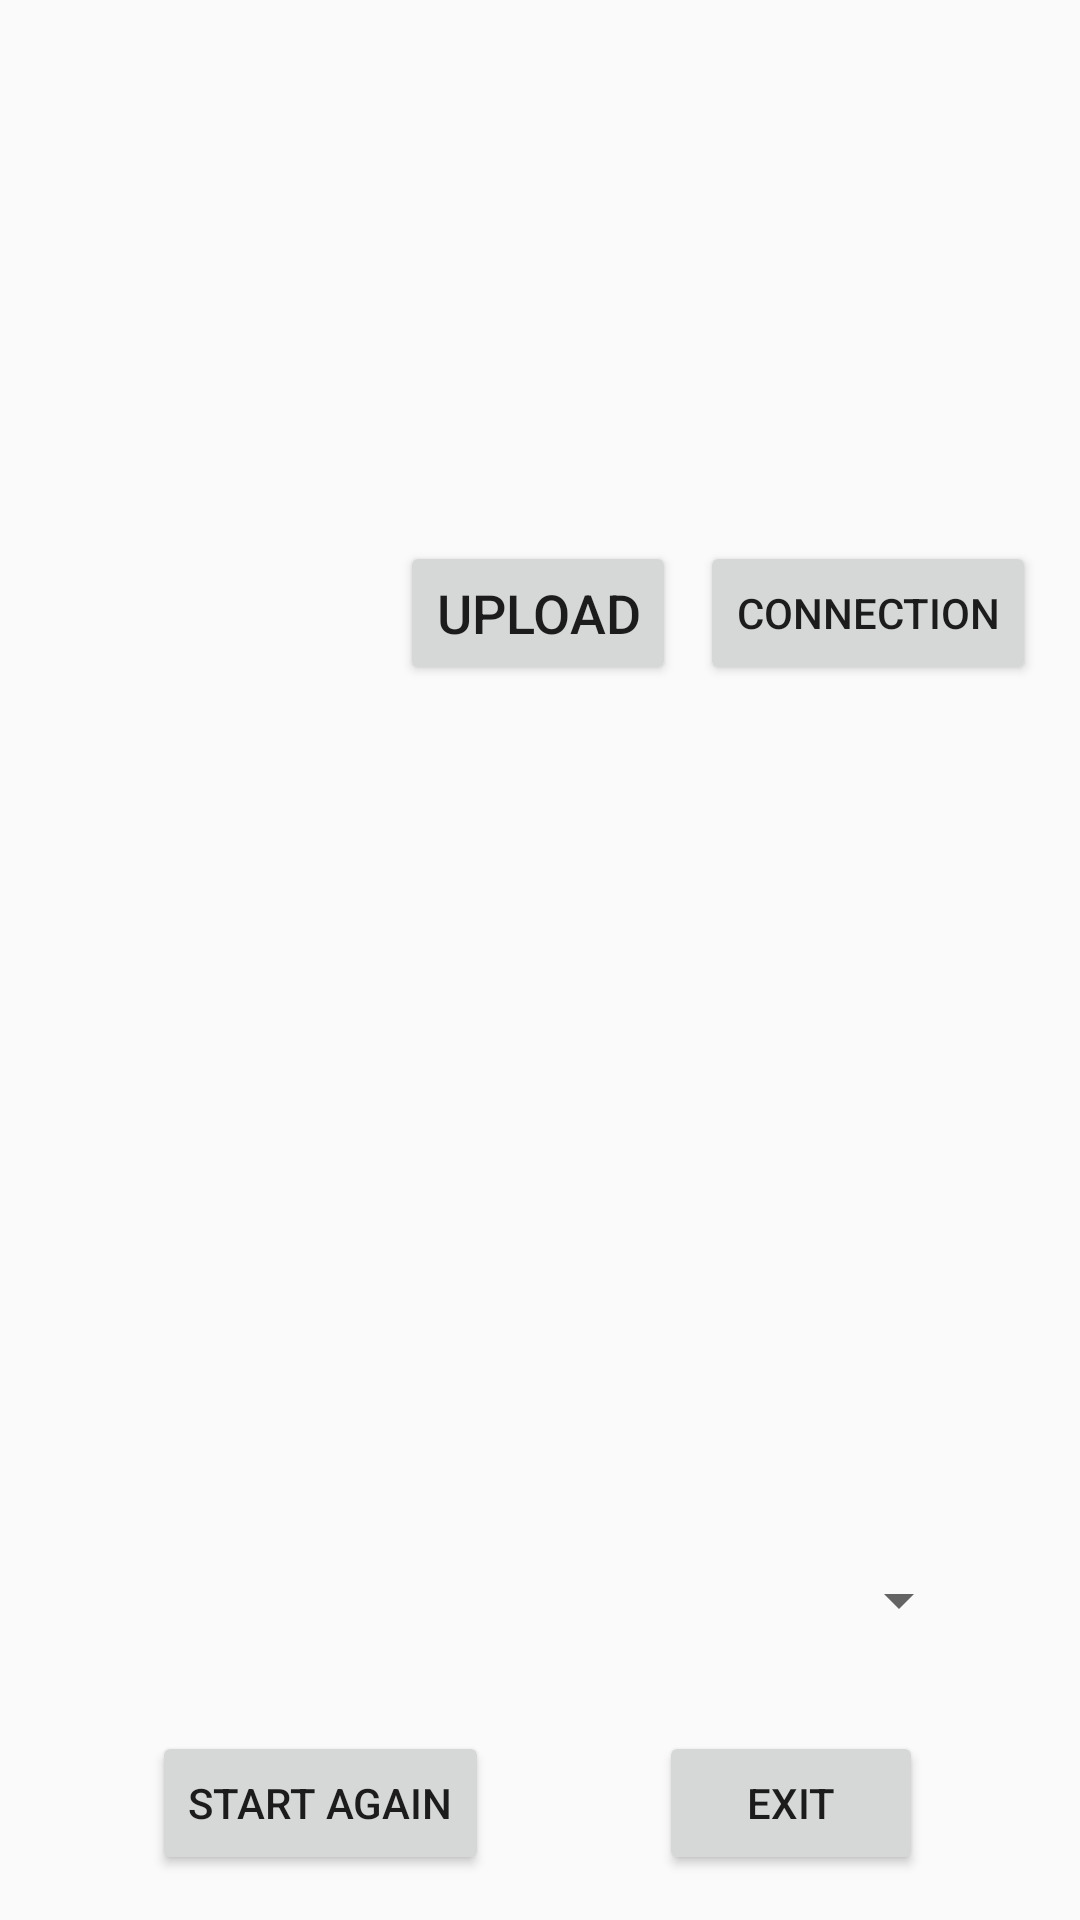

Android layout source for this screen:
<!-- AndroidManifest.xml: application theme Theme.MirrorGame -->
<!-- res/layout/activity_main_upload.xml -->
<?xml version="1.0" encoding="utf-8"?>
<android.support.constraint.ConstraintLayout xmlns:android="http://schemas.android.com/apk/res/android"
    xmlns:app="http://schemas.android.com/apk/res-auto"
    xmlns:tools="http://schemas.android.com/tools"
    android:id="@+id/screen3"
    android:layout_width="match_parent"
    android:layout_height="match_parent"
    tools:context=".MainActivityUpload">

    <Spinner
        android:id="@+id/spinnerPoint"
        android:layout_width="288dp"
        android:layout_height="55dp"
        android:contentDescription="@string/Start"
        app:layout_constraintBottom_toBottomOf="parent"
        app:layout_constraintEnd_toEndOf="parent"
        app:layout_constraintHorizontal_bias="0.495"
        app:layout_constraintStart_toStartOf="parent"
        app:layout_constraintTop_toTopOf="parent"
        app:layout_constraintVertical_bias="0.865" />

    <TextView
        android:id="@+id/textViewNameFile"
        android:layout_width="wrap_content"
        android:layout_height="wrap_content"
        android:textSize="20sp"
        android:textStyle="bold"
        app:layout_constraintBottom_toTopOf="@+id/spinnerPoint"
        app:layout_constraintEnd_toEndOf="parent"
        app:layout_constraintHorizontal_bias="0.498"
        app:layout_constraintStart_toStartOf="parent"
        app:layout_constraintTop_toTopOf="parent"
        app:layout_constraintVertical_bias="0.273" />

    <Button
        android:id="@+id/buttonUpload"
        android:layout_width="wrap_content"
        android:layout_height="wrap_content"
        android:onClick="uploadFile"
        android:text="@string/upload"
        android:textSize="18sp"
        android:visibility="visible"
        app:layout_constraintBottom_toTopOf="@+id/spinnerPoint"
        app:layout_constraintEnd_toEndOf="parent"
        app:layout_constraintHorizontal_bias="0.498"
        app:layout_constraintStart_toStartOf="parent"
        app:layout_constraintTop_toBottomOf="@+id/textViewNameFile"
        app:layout_constraintVertical_bias="0.076" />

    <TextView
        android:id="@+id/textViewUpload"
        android:layout_width="wrap_content"
        android:layout_height="wrap_content"
        android:textSize="20sp"
        app:layout_constraintEnd_toEndOf="parent"
        app:layout_constraintHorizontal_bias="0.498"
        app:layout_constraintStart_toStartOf="parent"
        app:layout_constraintTop_toBottomOf="@+id/buttonUpload" />

    <ProgressBar
        android:id="@+id/progressBarUpload2"
        style="?android:attr/progressBarStyle"
        android:layout_width="wrap_content"
        android:layout_height="wrap_content"
        android:layout_marginEnd="24dp"
        android:indeterminateTint="@color/blue"
        android:visibility="invisible"
        app:layout_constraintBottom_toBottomOf="parent"
        app:layout_constraintEnd_toStartOf="@+id/buttonUpload"
        app:layout_constraintTop_toTopOf="parent"
        app:layout_constraintVertical_bias="0.301" />

    <Button
        android:id="@+id/buttonStartAgain"
        android:layout_width="wrap_content"
        android:layout_height="wrap_content"
        android:onClick="comfigureNextButton"
        android:text="@string/startagain"
        app:layout_constraintBottom_toBottomOf="parent"
        app:layout_constraintEnd_toEndOf="parent"
        app:layout_constraintHorizontal_bias="0.204"
        app:layout_constraintStart_toStartOf="parent"
        app:layout_constraintTop_toBottomOf="@+id/spinnerPoint"
        app:layout_constraintVertical_bias="0.511" />

    <Button
        android:id="@+id/exit"
        android:layout_width="wrap_content"
        android:layout_height="wrap_content"
        android:onClick="closeApp"
        android:text="@string/Exit"
        app:layout_constraintBottom_toBottomOf="parent"
        app:layout_constraintEnd_toEndOf="parent"
        app:layout_constraintHorizontal_bias="0.808"
        app:layout_constraintStart_toStartOf="parent"
        app:layout_constraintTop_toBottomOf="@+id/spinnerPoint"
        app:layout_constraintVertical_bias="0.511" />

    <Button
        android:id="@+id/buttonconnect"
        android:layout_width="wrap_content"
        android:layout_height="wrap_content"
        android:layout_marginStart="8dp"
        android:onClick="connectionToDrive"
        android:text="@string/connection"
        app:layout_constraintBottom_toTopOf="@+id/spinnerPoint"
        app:layout_constraintStart_toEndOf="@+id/buttonUpload"
        app:layout_constraintTop_toBottomOf="@+id/textViewNameFile"
        app:layout_constraintVertical_bias="0.075" />

</android.support.constraint.ConstraintLayout>
<!-- resources referenced by this layout -->
<resources>
  <color name="blue">#0000ff</color>
  <string name="Exit">Exit</string>
  <string name="Start">Start</string>
  <string name="connection">connection</string>
  <string name="startagain">Start Again</string>
  <string name="upload">UPLOAD</string>
  <style name="Theme.MirrorGame" parent="Theme.AppCompat.Light.DarkActionBar">
          
          <item name="colorPrimary">@color/purple_500</item>
          <item name="colorPrimaryDark">@color/purple_700</item>
          <item name="colorAccent">@color/teal_200</item>
          
      </style>
  <color name="purple_500">#FF6200EE</color>
  <color name="purple_700">#FF3700B3</color>
  <color name="teal_200">#FF03DAC5</color>
</resources>
